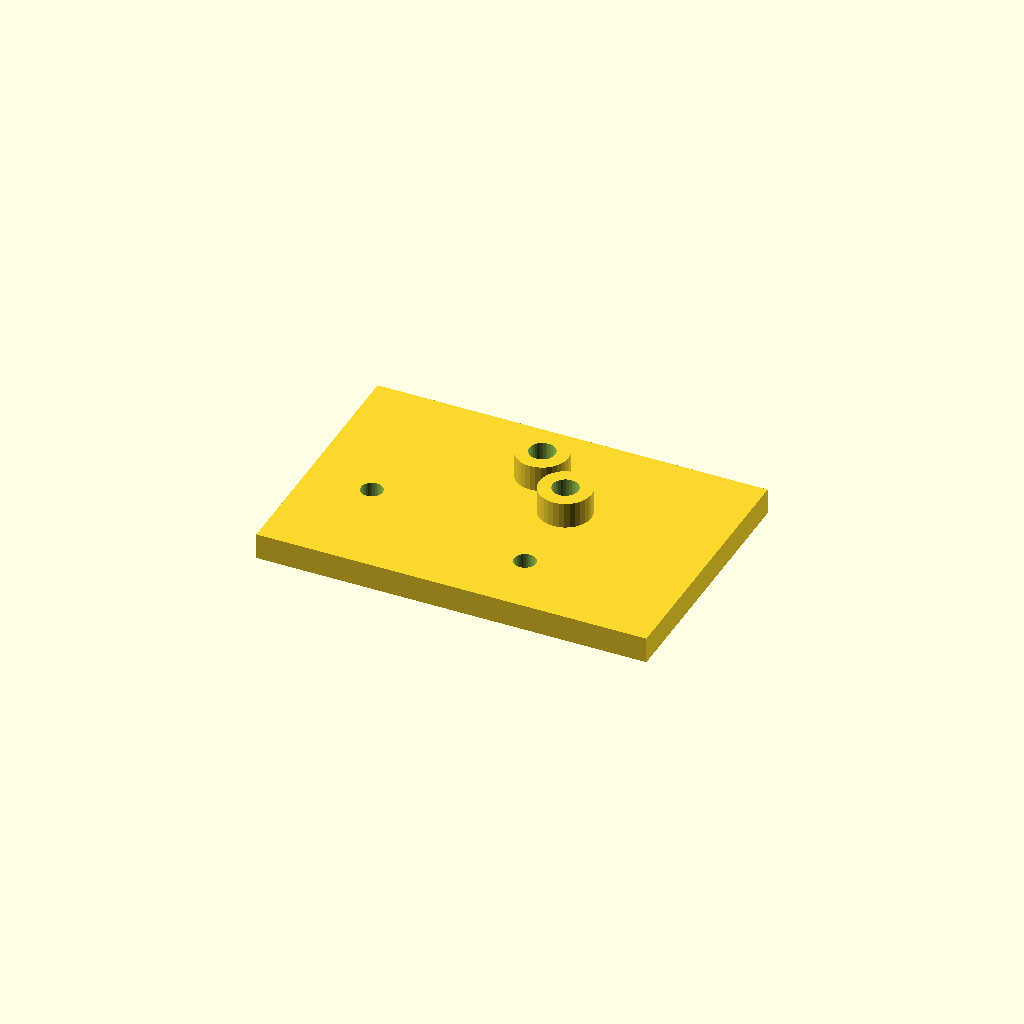
Cell 1 — every parameter at its default value.
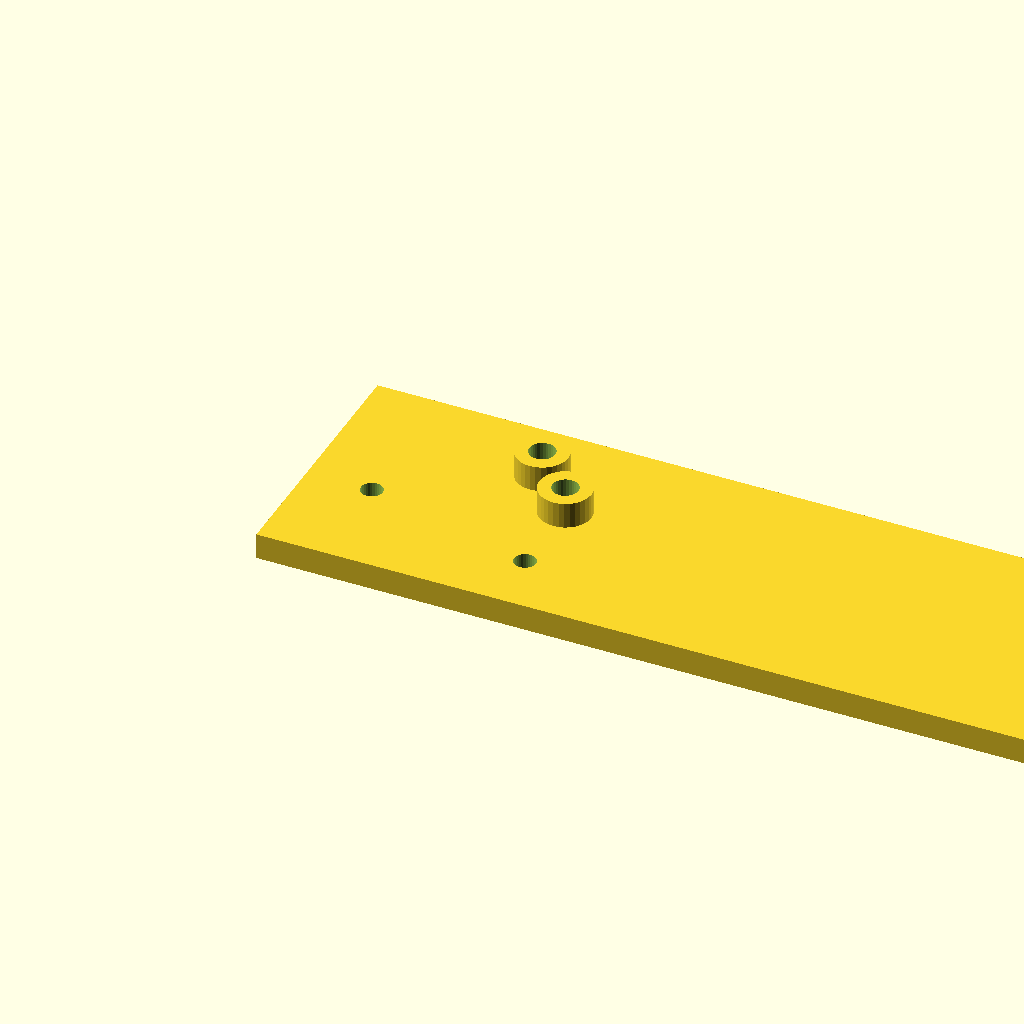
Cell 2 — plate_l set to 180, the other parameters unchanged.
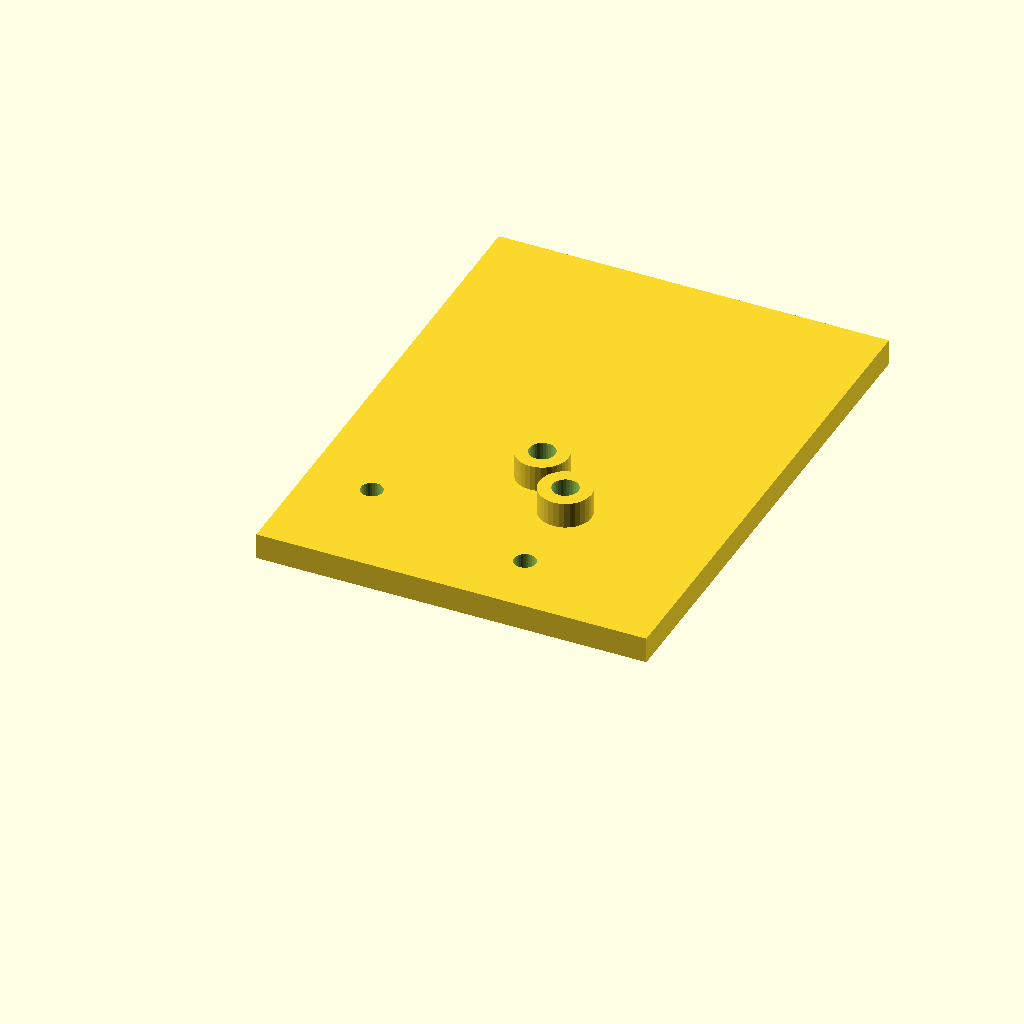
Cell 3 — plate_w set to 120, the other parameters unchanged.
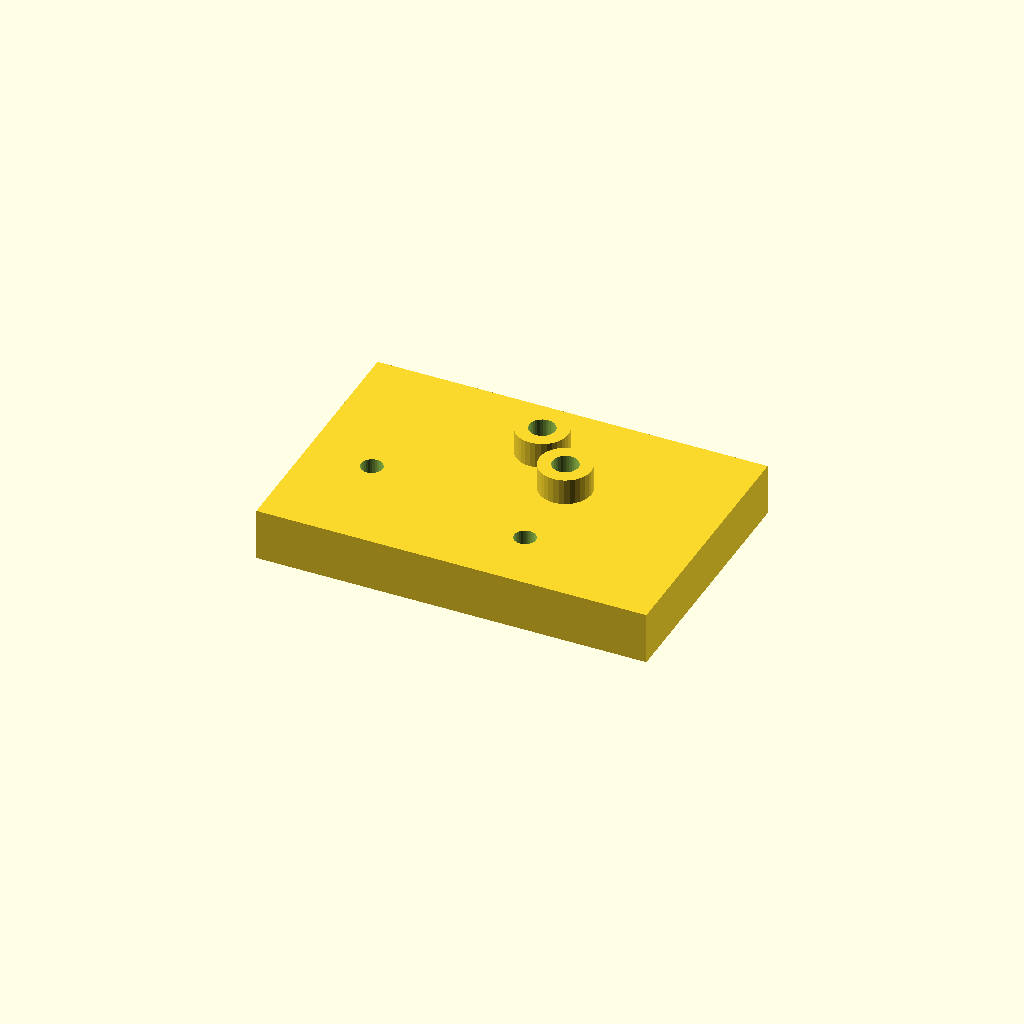
Cell 4: the same model with plate_t = 12.
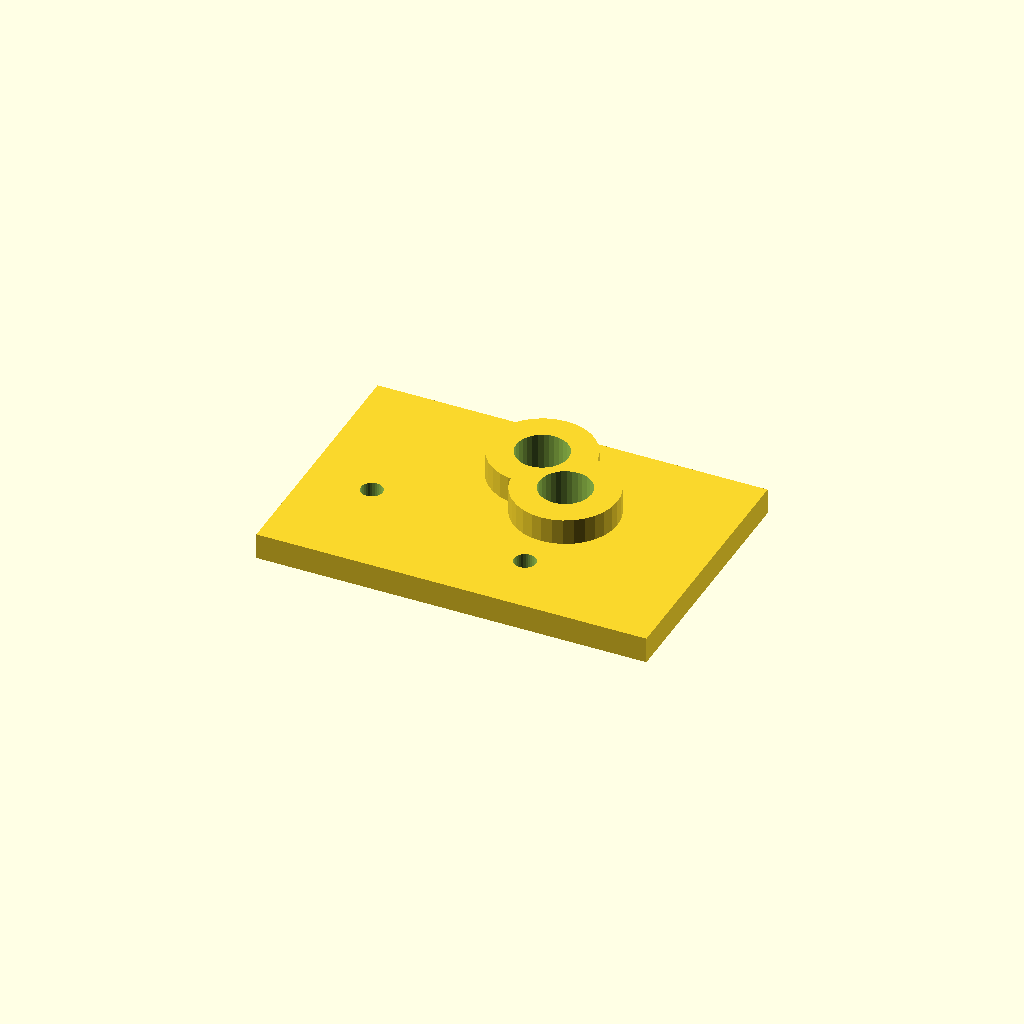
Cell 5 — boss_d set to 24, the other parameters unchanged.
One fixed orthographic camera (rotation 55°, 0°, 25°; colour scheme Cornfield) for every cell.
The OpenSCAD source (optional_data/data/scale1/hardlayouts/part_0016.scad):
$fn = 32;

// ----------------------------------------------------------------------
// Mixed field: bosses and holes at given coordinates
// ----------------------------------------------------------------------

// --- parameters (mm) ---
plate_l = 90;             // plate length, X
plate_w = 60;             // plate width, Y
plate_t = 6;              // plate thickness, Z
boss_d = 12;              // boss diameter
boss_h = 6;               // boss height above the plate
hole_d = 5;               // through hole diameter

total_h = plate_t + boss_h;  // overall height

difference() {
  union() {
    cube([plate_l, plate_w, plate_t]);
    translate([45, 45, plate_t]) cylinder(h = boss_h, d = boss_d);
    translate([55, 35, plate_t]) cylinder(h = boss_h, d = boss_d);
  }
  translate([45, 45, -1]) cylinder(h = total_h + 2, d = boss_d / 2);
  translate([55, 35, -1]) cylinder(h = total_h + 2, d = boss_d / 2);
  translate([15, 25, -1]) cylinder(h = plate_t + 2, d = hole_d);
  translate([55, 15, -1]) cylinder(h = plate_t + 2, d = hole_d);
}
Parameter table extracted from the source (name, type, default, range or options):
plate_l: number, default 90
plate_w: number, default 60
plate_t: number, default 6
boss_d: number, default 12
boss_h: number, default 6
hole_d: number, default 5
